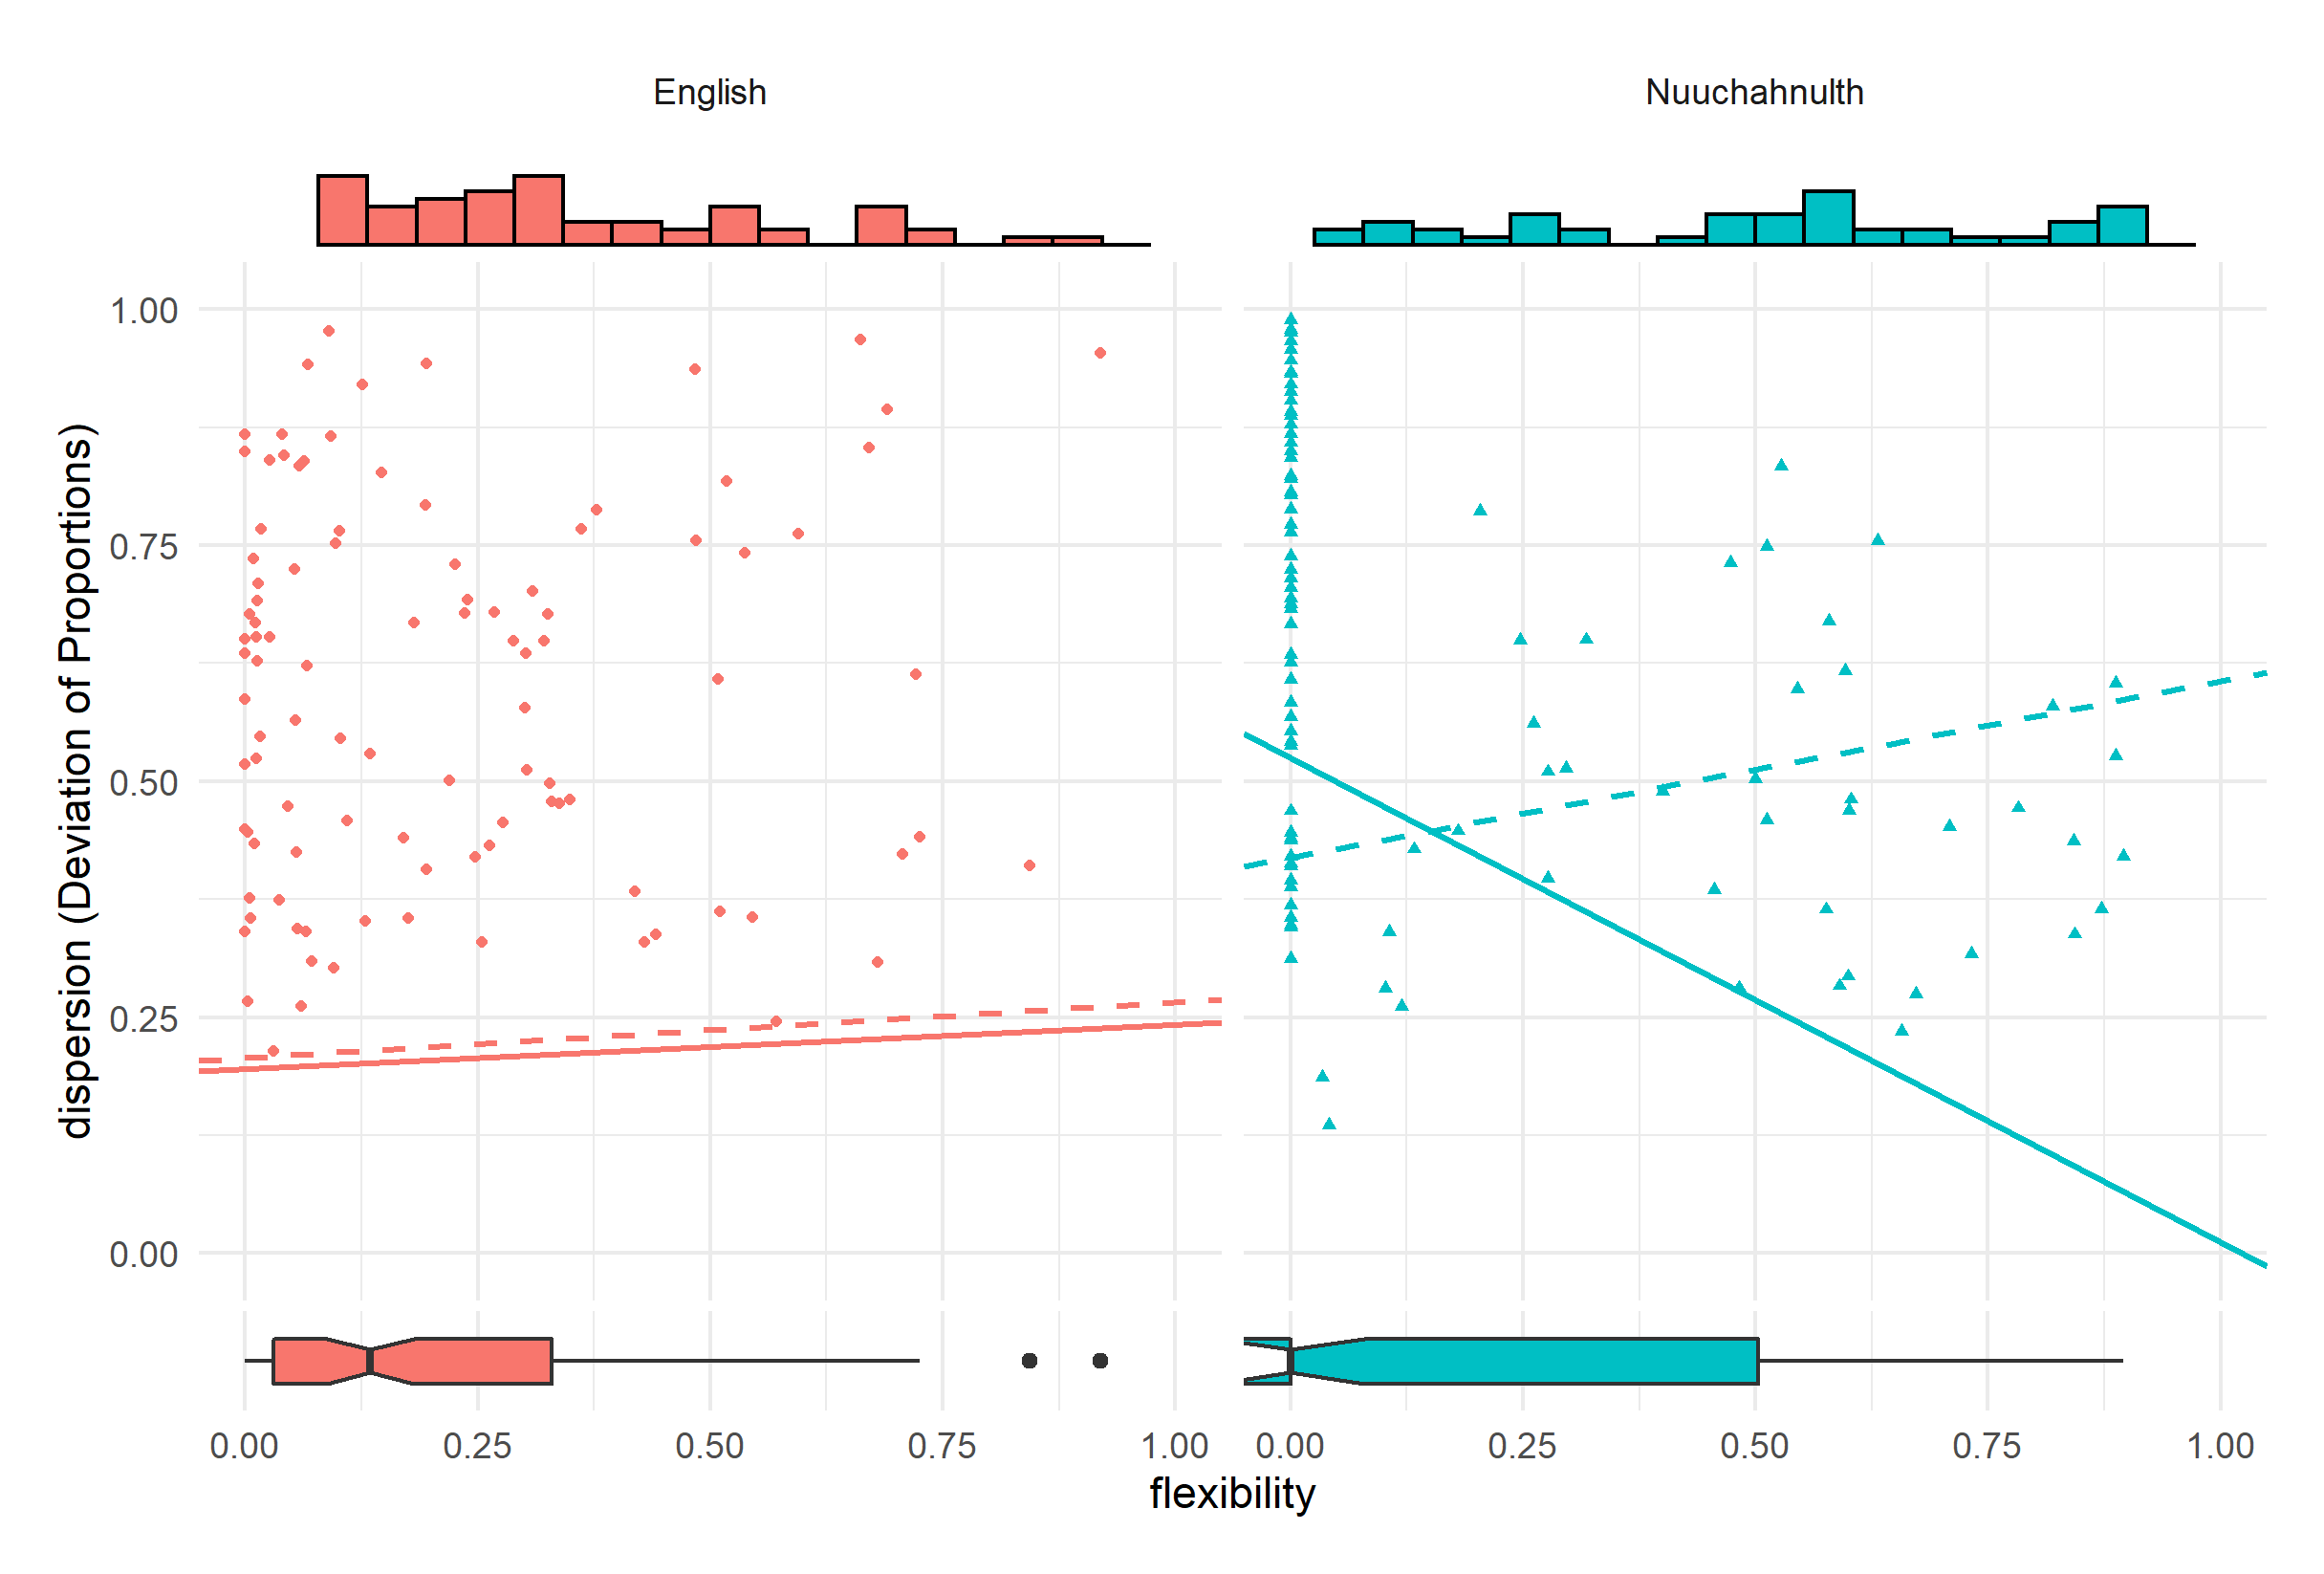

This figure's R source:
source("stats/scripts/load_100.R")

library(ggplot2)
library(cowplot)

data <- load_100()

Eng <- data[which(data$language == "English"), ]
Nuu <- data[which(data$language == "Nuuchahnulth"), ]

Eng_nonzero <- Eng[which(Eng$flexibility > 0), ]
Nuu_nonzero <- Nuu[which(Nuu$flexibility > 0), ]

# simple visualization first

par(mfrow = c(1, 1))
plot(Eng$dispersion ~ Eng$flexibility)

# ggplot visualization

model_Eng <- lm(Eng$flexibility ~ Eng$dispersion)
model_Nuu <- lm(Nuu$flexibility ~ Nuu$dispersion)

model_Eng_nonzero <- lm(Eng_nonzero$flexibility ~ Eng_nonzero$dispersion)
model_Nuu_nonzero <- lm(Nuu_nonzero$flexibility ~ Nuu_nonzero$dispersion)

models <- data.frame(
  language   = c("English", "Nuuchahnulth"),
  intercepts = c(model_Eng$coefficients[1], model_Nuu$coefficients[1]),
  slopes     = c(model_Eng$coefficients[2], model_Nuu$coefficients[2])
)

models_nonzero <- data.frame(
  language   = c("English", "Nuuchahnulth"),
  intercepts = c(model_Eng_nonzero$coefficients[1], model_Nuu_nonzero$coefficients[1]),
  slopes     = c(model_Eng_nonzero$coefficients[2], model_Nuu_nonzero$coefficients[2])
)

histogram <- ggplot(data, aes(
  x    = flexibility,
  fill = language
)) +
  theme_minimal() +
  theme(
    axis.text        = element_blank(),
    axis.title       = element_blank(),
    panel.grid.major = element_blank(),
    panel.grid.minor = element_blank(),
    plot.margin      = margin(0.5, 0.5, 0, 0.5, "cm")
  ) +
  geom_histogram(
    bins        = 20,
    color       = "black",
    show.legend = FALSE
  ) +
  xlim(0, 1) +
  ylim(0, 15) +
  facet_grid(cols = vars(language))

scatterplot <- ggplot(data, aes(
  x     = flexibility,
  y     = dispersion,
  color = language,
  shape = language
)) +
  ylab("dispersion (Deviation of Proportions)") +
  theme_minimal() +
  theme(
    axis.text.x  = element_blank(),
    axis.title.x = element_blank(),
    plot.margin  = margin(0, 0.5, 0, 0.5, "cm"),
    strip.text.x = element_blank()
  ) +
  geom_point(
    show.legend = FALSE,
    size = 1
  ) +
  geom_abline(
    aes(
      color     = language,
      intercept = intercepts,
      slope     = slopes
    ),
    data        = models,
    show.legend = FALSE,
    size        = 0.75
  ) +
  geom_abline(
    aes(
      color     = language,
      intercept = intercepts,
      slope     = slopes
    ),
    data        = models_nonzero,
    linetype    = "dashed",
    show.legend = FALSE,
    size        = 0.75
  ) +
  xlim(0, 1) +
  ylim(0, 1) +
  facet_grid(cols = vars(language))

boxplot <- ggplot(data, aes(
  x    = flexibility,
  fill = language
)) +
  theme_minimal() +
  theme(
    axis.text.y        = element_blank(),
    axis.ticks.y       = element_blank(),
    axis.title.y       = element_blank(),
    panel.grid.major.y = element_blank(),
    panel.grid.minor.y = element_blank(),
    plot.margin        = margin(0, 0.5, 0.5, 0.5, "cm"),
    strip.text.x       = element_blank()
  ) +
  geom_boxplot(
    na.rm       = TRUE,
    notch       = TRUE,
    show.legend = FALSE,
    width       = 0.5
  ) +
  xlim(0, 1) +
  ylim(-0.5, 0.5) +
  facet_grid(cols = vars(language))

grid <- plot_grid(
  histogram,
  scatterplot,
  boxplot,
  align = "v",
  ncol  = 1,
  nrow  = 3,
  rel_heights = c(1, 4, 1)
)

grid

ggsave(
  "stats/figures/dispersion_vs_flexibility/100.png",
  grid
)
